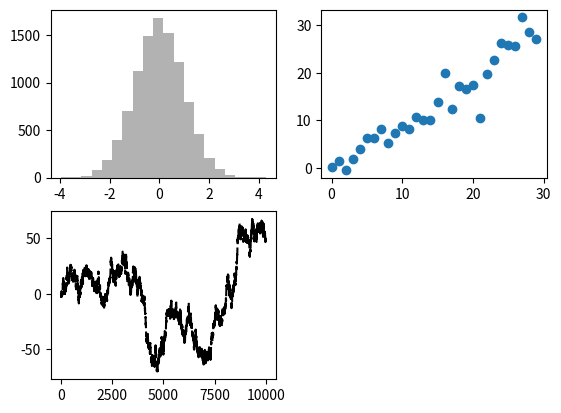
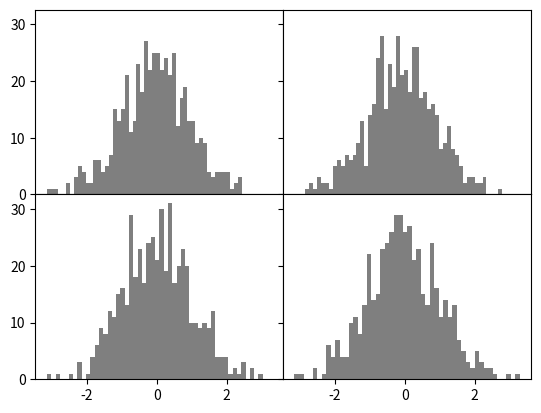

Recreate these plots in Python, in order.
# -*- coding: utf-8 -*-
import numpy as np
import matplotlib.pyplot as plt
from numpy.random import randn

# 日本語を使うため必要 in Linux、Windowsだと？
# fontprop = matplotlib.font_manager.FontProperties(
#     fname="/usr/share/fonts/truetype/fonts-japanese-gothic.ttf")

# 新規のウィンドウを描画
fig = plt.figure()

# サブプロットを追加
ax1 = fig.add_subplot(2, 2, 1)
ax2 = fig.add_subplot(2, 2, 2)
ax3 = fig.add_subplot(2, 2, 3)

# 最後のsubplot指定部にプロットする
# plt.plot(ran, 'k--')

# randn: 1行50列のランダムに正規分布に沿った数の配列を生成する。分散1・平均0
#        ってことは、結果に(xN+M)すれば分散N倍・平均+Mできる
N = 10000
ran = randn(N)
# print(ran)

# cumsum: 累積和（配列をsumでfoldlした結果）を返す
rancum = ran.cumsum()
# print(ran)

# ax3.で描画先を指定
# 黒色 (k) の破線で描画する
ax3.plot(rancum, 'k--')

# ran = randn(100)
# ヒストグラム（縦軸が頻度、横軸が範囲の統計のための棒グラフ）を表示
# bins:横軸である範囲の数、alpha:?
ax1.hist(ran, bins=20, color='k', alpha=0.3)

# 0オリジンで30個の配列を返す。この例なら[0, ... , 29]
rg = np.arange(30)
# print(range)

ran = randn(30)
# print(ran)

# 散布図
# (x, y)の形式で2つの配列を指定して描画する
ax2.scatter(rg, rg + 3 * ran)

# subplots: サブプロットを一気に作成
# sharex,shareyでx軸y軸をそれぞれ共有許可設定にしている
newfig, axes = plt.subplots(2, 2, sharex=True, sharey=True)
for i in range(2):
    for j in range(2):
        axes[i, j].hist(randn(500), bins=50, color='k', alpha=0.5)

# サブプロット間の空白を詰めてみる
# left～topはウィンドウの使用割合を決める
plt.subplots_adjust(left=None, bottom=None, right=None,
                    top=None, wspace=0, hspace=0)

# 実際にグラフウィンドウを表示し描画する
# 複数のFigureオブジェクトがあればそれぞれ別ウィンドウ
plt.show()

# 保存
plt.savefig('image.png')

# import os
# print(__file__)
# print(os.path.dirname(__file__))
# d = os.path.abspath(os.path.dirname(__file__))
# print(d)
# だめだめだめだめ
# plt.savefig(d + "/imgae1-2.png")
# plt.savefig('c:/msys64/home/<user>')
# plt.savefig(r'c:/msys64/home/<user>/image.png')
# [redacted]
